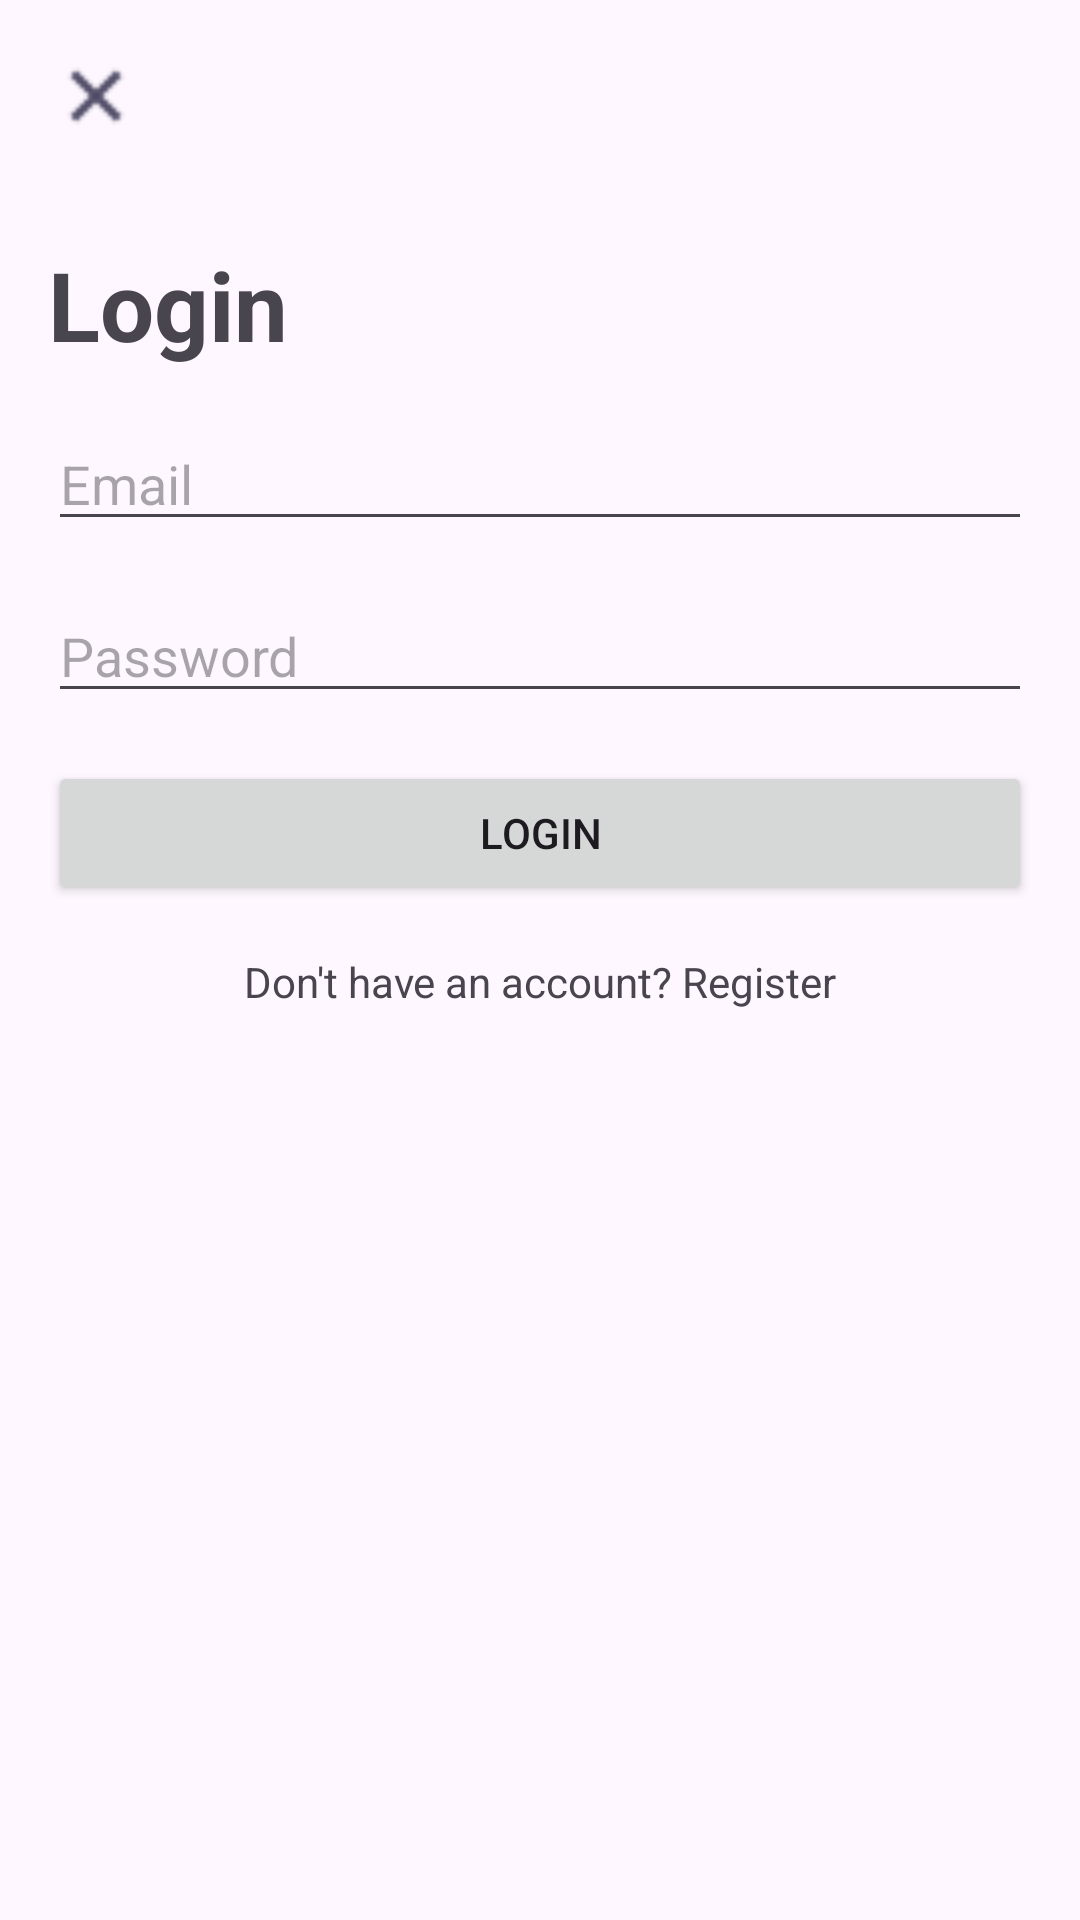

Reconstruct the res/layout file that produces this screen, plus the resources it refers to.
<!-- AndroidManifest.xml: application theme Theme.Newsapp -->
<!-- res/layout/activity_login.xml -->
<?xml version="1.0" encoding="utf-8"?>
<androidx.constraintlayout.widget.ConstraintLayout xmlns:android="http://schemas.android.com/apk/res/android"
    xmlns:app="http://schemas.android.com/apk/res-auto"
    xmlns:tools="http://schemas.android.com/tools"
    android:layout_width="match_parent"
    android:layout_height="match_parent"
    tools:context=".ui.auth.LoginActivity">

    <ImageView
        android:id="@+id/iv_back"
        android:layout_width="32dp"
        android:layout_height="32dp"
        android:layout_marginStart="16dp"
        android:layout_marginTop="16dp"
        android:src="@drawable/ic_close"
        app:layout_constraintStart_toStartOf="parent"
        app:layout_constraintTop_toTopOf="parent" />

    <TextView
        android:id="@+id/tv_login_title"
        android:layout_width="wrap_content"
        android:layout_height="wrap_content"
        android:text="Login"
        android:textSize="32sp"
        android:textStyle="bold"
        app:layout_constraintTop_toBottomOf="@id/iv_back"
        app:layout_constraintStart_toStartOf="parent"
        android:layout_marginTop="32dp"
        android:layout_marginStart="16dp"/>

    <EditText
        android:id="@+id/et_login_email"
        android:layout_width="0dp"
        android:layout_height="wrap_content"
        android:hint="Email"
        android:inputType="textEmailAddress"
        app:layout_constraintTop_toBottomOf="@id/tv_login_title"
        app:layout_constraintStart_toStartOf="parent"
        app:layout_constraintEnd_toEndOf="parent"
        android:layout_margin="16dp"/>

    <EditText
        android:id="@+id/et_login_password"
        android:layout_width="0dp"
        android:layout_height="wrap_content"
        android:hint="Password"
        android:inputType="textPassword"
        app:layout_constraintTop_toBottomOf="@id/et_login_email"
        app:layout_constraintStart_toStartOf="parent"
        app:layout_constraintEnd_toEndOf="parent"
        android:layout_margin="16dp"/>

    <Button
        android:id="@+id/btn_login"
        android:layout_width="0dp"
        android:layout_height="wrap_content"
        android:text="Login"
        app:layout_constraintTop_toBottomOf="@id/et_login_password"
        app:layout_constraintStart_toStartOf="parent"
        app:layout_constraintEnd_toEndOf="parent"
        android:layout_margin="16dp"/>

    <TextView
        android:id="@+id/tv_go_to_register"
        android:layout_width="wrap_content"
        android:layout_height="wrap_content"
        android:text="Don't have an account? Register"
        app:layout_constraintTop_toBottomOf="@id/btn_login"
        app:layout_constraintStart_toStartOf="parent"
        app:layout_constraintEnd_toEndOf="parent"
        android:layout_marginTop="16dp"/>

    <ProgressBar
        android:id="@+id/progress_bar_login"
        android:layout_width="wrap_content"
        android:layout_height="wrap_content"
        android:visibility="gone"
        app:layout_constraintTop_toTopOf="parent"
        app:layout_constraintBottom_toBottomOf="parent"
        app:layout_constraintStart_toStartOf="parent"
        app:layout_constraintEnd_toEndOf="parent"/>

</androidx.constraintlayout.widget.ConstraintLayout>
<!-- resources referenced by this layout -->
<resources>
  <!-- drawable ic_close: png bitmap (drawable, 393 bytes) -->
  <style name="Theme.Newsapp" parent="Base.Theme.Newsapp" />
  <style name="Base.Theme.Newsapp" parent="Theme.Material3.DayNight.NoActionBar">
          
          
          <item name="android:windowActivityTransitions">true</item>
      </style>
</resources>
